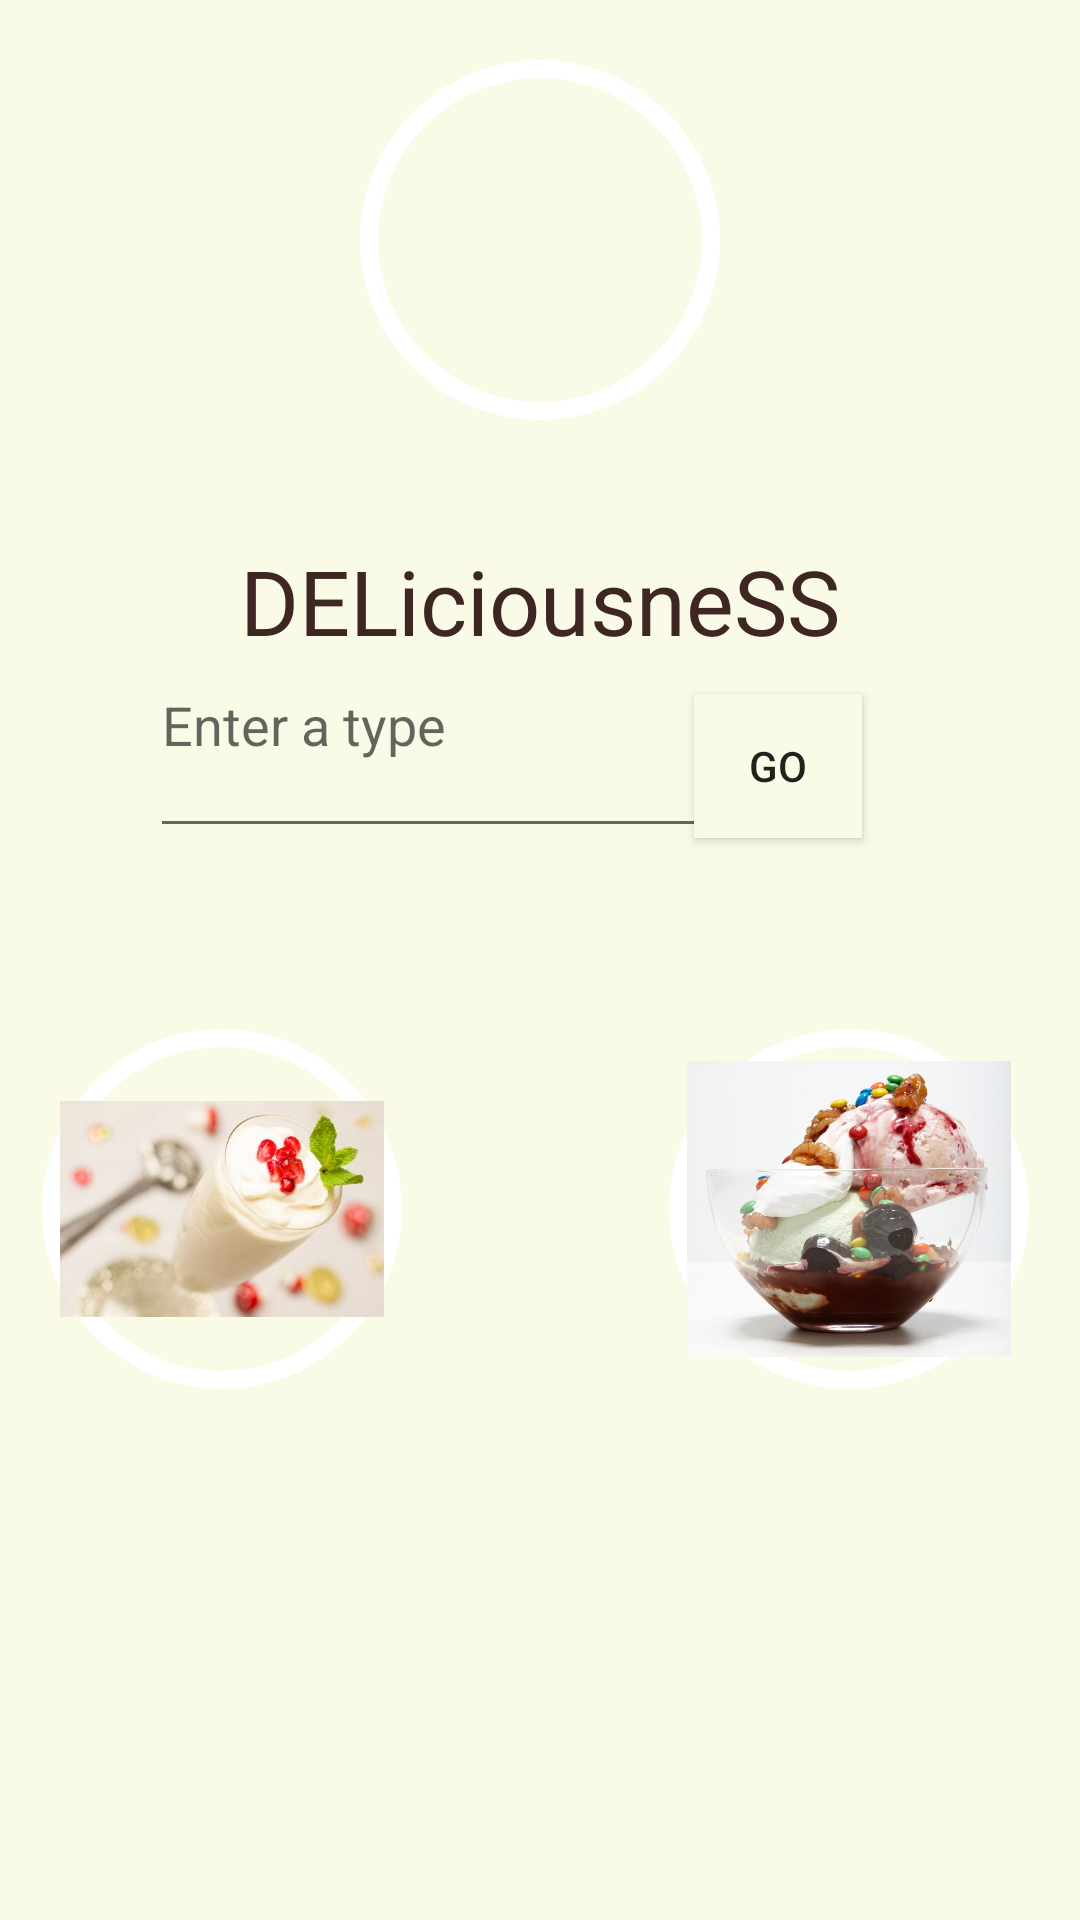

Reconstruct the res/layout file that produces this screen, plus the resources it refers to.
<!-- AndroidManifest.xml: application theme AppTheme -->
<!-- res/layout/activity_icecream_gallery.xml -->
<?xml version="1.0" encoding="utf-8"?>
<RelativeLayout xmlns:android="http://schemas.android.com/apk/res/android"
    xmlns:app="http://schemas.android.com/apk/res-auto"
    android:layout_width="match_parent" android:layout_height="match_parent"
    android:background="#f9fbe7">


    <ImageView
        android:id="@+id/imageView1"
        android:layout_width="120dp"
        android:layout_height="120dp"
        android:layout_marginTop="20dp"
        android:layout_centerHorizontal="true"
        android:background="@drawable/frame"
        android:src="@drawable/pic6" />


    <TextView

        android:id="@+id/position"
        android:layout_width="wrap_content"
        android:layout_height="wrap_content"
        android:layout_marginTop="180dp"
        android:text="DELiciousneSS"
        android:layout_centerHorizontal="true"
        android:textColor="@color/colorChoco"
        android:textSize="30sp"
        app:fontFamily="@font/alex_brush" />

    <EditText
        android:id="@+id/enterText"
        android:layout_width="205dp"
        android:layout_height="85dp"
        android:layout_below="@id/position"
        android:layout_marginTop="-23dp"
        android:layout_marginLeft="50dp"
        android:hint="Enter a type" />

    <Button
        android:id="@+id/galButton"
        android:layout_width="56dp"
        android:layout_height="wrap_content"
        android:layout_below="@id/position"
        android:layout_marginLeft="-49dp"
        android:layout_marginTop="11dp"
        android:layout_marginRight="10000dp"
        android:layout_toRightOf="@id/position"
        android:background="#f9fbe7"
        android:text="Go" />

    <ImageView
        android:id="@+id/imageView3"
        android:layout_width="120dp"
        android:layout_height="120dp"
        android:layout_marginLeft="89dp"
        android:layout_marginTop="343dp"
        android:layout_toRightOf="@+id/imageView4"
        android:background="@drawable/frame"
        android:src="@drawable/pica4" />

    <ImageView
        android:id="@+id/imageView4"
        android:layout_width="120dp"
        android:layout_height="120dp"
        android:layout_marginLeft="14dp"
        android:layout_marginTop="343dp"
        android:background="@drawable/frame"
        android:src="@drawable/pic10" />

</RelativeLayout>
<!-- resources referenced by this layout -->
<resources>
  <color name="colorChoco">#3e2723</color>
  <!-- drawable frame (drawable) -->
  <?xml version="1.0" encoding="utf-8"?>
  <shape xmlns:android="http://schemas.android.com/apk/res/android" android:shape="rectangle">
      <solid android:color="#00ffffff" />
      <padding android:left="6dp"
          android:top="6dp"
          android:right="6dp"
          android:bottom="6dp" />
      <corners android:radius="100000dp" />
      <stroke android:width="6dp" android:color="#ffffffff" />
  </shape>
  <!-- drawable pic10: jpeg bitmap (drawable, 14424 bytes) -->
  <!-- drawable pica4: jpg bitmap (drawable, 54534 bytes) -->
  <style name="AppTheme" parent="Theme.AppCompat.Light.DarkActionBar">
          
          <item name="colorPrimary">@color/colorPrimary</item>
          <item name="colorPrimaryDark">@color/colorPrimaryDark</item>
          <item name="colorAccent">@color/colorAccent</item>
      </style>
  <color name="colorPrimary">#d32f2f</color>
  <color name="colorPrimaryDark">#3e2723</color>
  <color name="colorAccent">#D81B60</color>
</resources>
